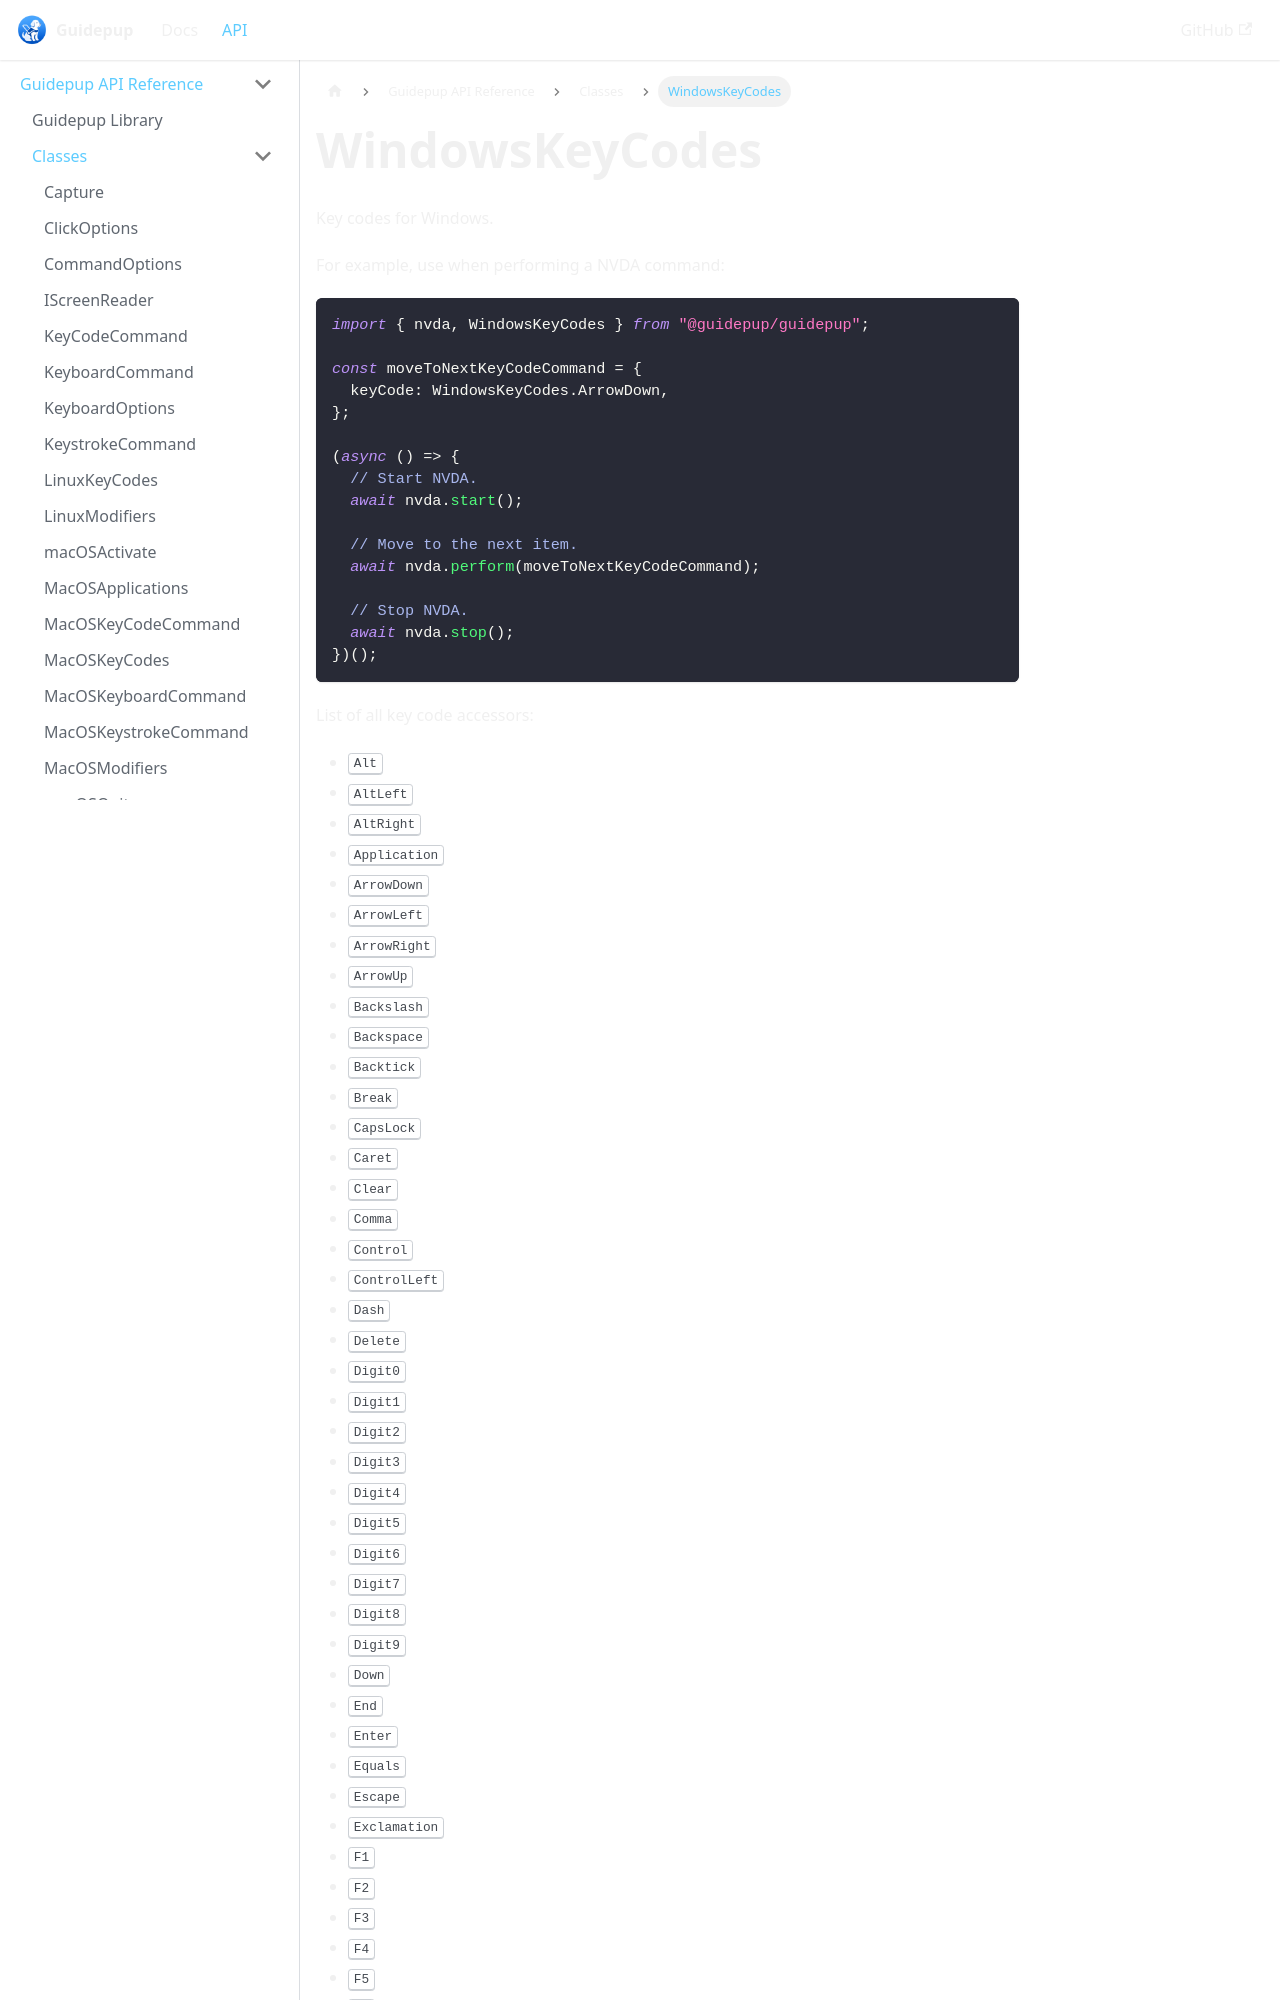

repository: guidepup/guidepup.dev · page: docs/api/class-windows-key-codes.html · generator: docusaurus

---
title: "WindowsKeyCodes"
description: Reference Windows key code values and screen reader command helpers.
---

Key codes for Windows.

For example, use when performing a NVDA command:

```ts
import { nvda, WindowsKeyCodes } from "@guidepup/guidepup";

const moveToNextKeyCodeCommand = {
  keyCode: WindowsKeyCodes.ArrowDown,
};

(async () => {
  // Start NVDA.
  await nvda.start();

  // Move to the next item.
  await nvda.perform(moveToNextKeyCodeCommand);

  // Stop NVDA.
  await nvda.stop();
})();
```

List of all key code accessors:
